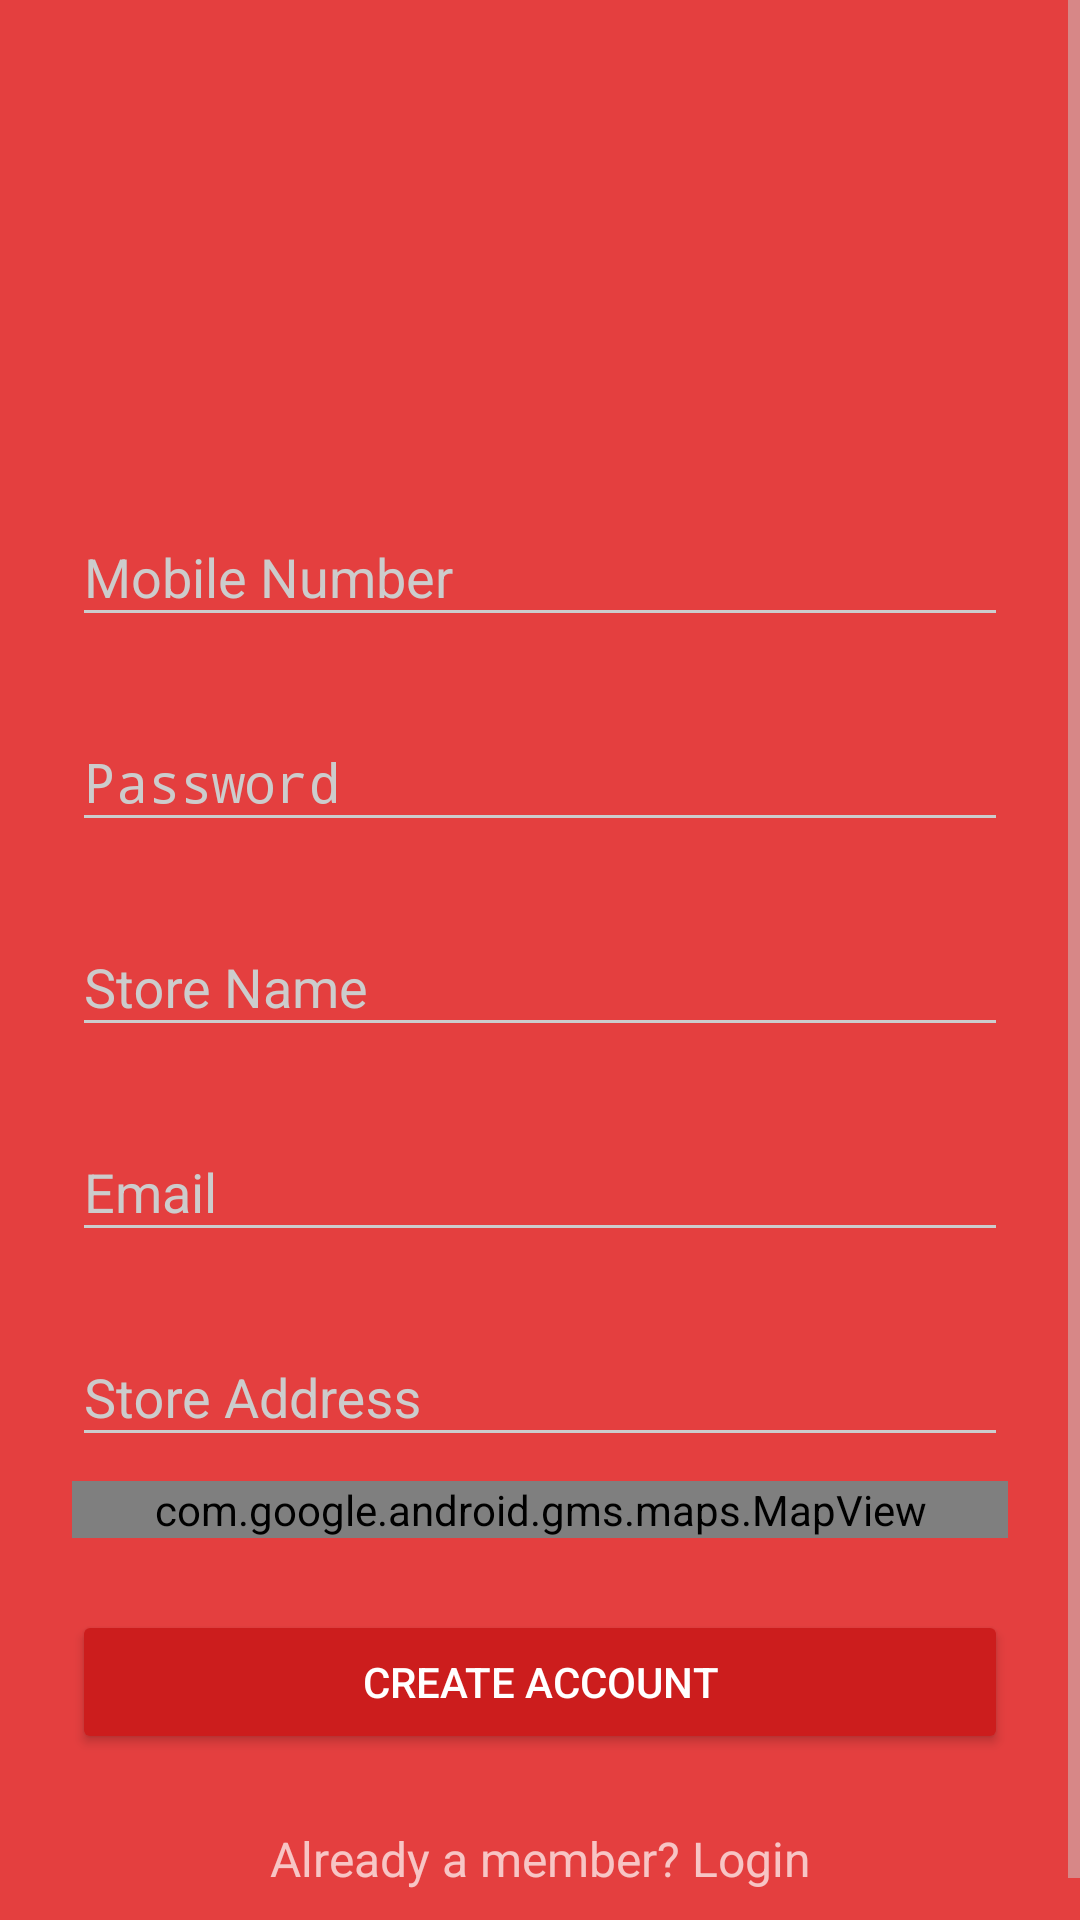

Android layout source for this screen:
<!-- AndroidManifest.xml: activity theme AppTheme.Dark -->
<!-- res/layout/activity_signup.xml -->
<?xml version="1.0" encoding="utf-8"?>
<ScrollView
    xmlns:android="http://schemas.android.com/apk/res/android"
    android:layout_width="fill_parent"
    android:layout_height="fill_parent"
    android:fitsSystemWindows="true">

    <LinearLayout
        android:orientation="vertical"
        android:layout_width="match_parent"
        android:layout_height="wrap_content"
        android:paddingTop="56dp"
        android:paddingLeft="24dp"
        android:paddingRight="24dp">

        <ImageView android:src="@drawable/logo"
            android:layout_width="wrap_content"
            android:layout_height="72dp"
            android:layout_marginBottom="24dp"
            android:layout_gravity="center_horizontal" />

        
        <android.support.design.widget.TextInputLayout
            android:layout_width="match_parent"
            android:layout_height="wrap_content"
            android:layout_marginTop="8dp"
            android:layout_marginBottom="8dp">
            <EditText android:id="@+id/input_mobile_number"
                android:layout_width="match_parent"
                android:layout_height="wrap_content"
                android:inputType="phone"
                android:hint="Mobile Number" />
        </android.support.design.widget.TextInputLayout>

        
        <android.support.design.widget.TextInputLayout
            android:layout_width="match_parent"
            android:layout_height="wrap_content"
            android:layout_marginTop="8dp"
            android:layout_marginBottom="8dp">
            <EditText android:id="@+id/input_password"
                android:layout_width="match_parent"
                android:layout_height="wrap_content"
                android:inputType="textPassword"
                android:hint="Password"/>
        </android.support.design.widget.TextInputLayout>

        
        <android.support.design.widget.TextInputLayout
            android:layout_width="match_parent"
            android:layout_height="wrap_content"
            android:layout_marginTop="8dp"
            android:layout_marginBottom="8dp">
            <EditText android:id="@+id/input_store_name"
                android:layout_width="match_parent"
                android:layout_height="wrap_content"
                android:inputType="textCapWords"
                android:hint="Store Name" />
        </android.support.design.widget.TextInputLayout>

        
        <android.support.design.widget.TextInputLayout
            android:layout_width="match_parent"
            android:layout_height="wrap_content"
            android:layout_marginTop="8dp"
            android:layout_marginBottom="8dp">
            <EditText android:id="@+id/input_email"
                android:layout_width="match_parent"
                android:layout_height="wrap_content"
                android:inputType="textEmailAddress"
                android:hint="Email" />
        </android.support.design.widget.TextInputLayout>

        
        <android.support.design.widget.TextInputLayout
            android:layout_width="match_parent"
            android:layout_height="wrap_content"
            android:layout_marginTop="8dp"
            android:layout_marginBottom="8dp">
            <EditText android:id="@+id/input_store_address"
                android:layout_width="match_parent"
                android:layout_height="wrap_content"
                android:inputType="textPostalAddress"
                android:hint="Store Address" />
        </android.support.design.widget.TextInputLayout>
        <com.google.android.gms.maps.MapView
            android:id="@+id/map"
            android:layout_width="match_parent"
            android:layout_height="match_parent" />
        
        <android.support.v7.widget.AppCompatButton
            android:id="@+id/btn_signup"
            android:layout_width="fill_parent"
            android:layout_height="wrap_content"
            android:layout_marginTop="24dp"
            android:layout_marginBottom="24dp"
            android:padding="12dp"
            android:text="Create Account"/>

        <TextView android:id="@+id/link_login"
            android:layout_width="fill_parent"
            android:layout_height="wrap_content"
            android:layout_marginBottom="24dp"
            android:text="Already a member? Login"
            android:gravity="center"
            android:textSize="16dip"/>

    </LinearLayout>
</ScrollView>
<!-- resources referenced by this layout -->
<resources>
  <style name="AppTheme.Dark" parent="Theme.AppCompat.NoActionBar">
          <item name="colorPrimary">@color/primary</item>
          <item name="colorPrimaryDark">@color/primary_dark</item>
          <item name="colorAccent">@color/accent</item>
  
          <item name="android:windowBackground">@color/primary</item>
  
          <item name="colorControlNormal">@color/iron</item>
          <item name="colorControlActivated">@color/white</item>
          <item name="colorControlHighlight">@color/white</item>
          <item name="android:textColorHint">@color/iron</item>
  
          <item name="colorButtonNormal">@color/primary_darker</item>
          <item name="android:colorButtonNormal">@color/primary_darker</item>
      </style>
  <color name="primary">#E43F3F</color>
  <color name="primary_dark">#E12929</color>
  <color name="accent">#FFFFFF</color>
  <color name="iron">#CCCCCC</color>
  <color name="white">#FFFFFF</color>
  <color name="primary_darker">#CC1D1D</color>
</resources>
